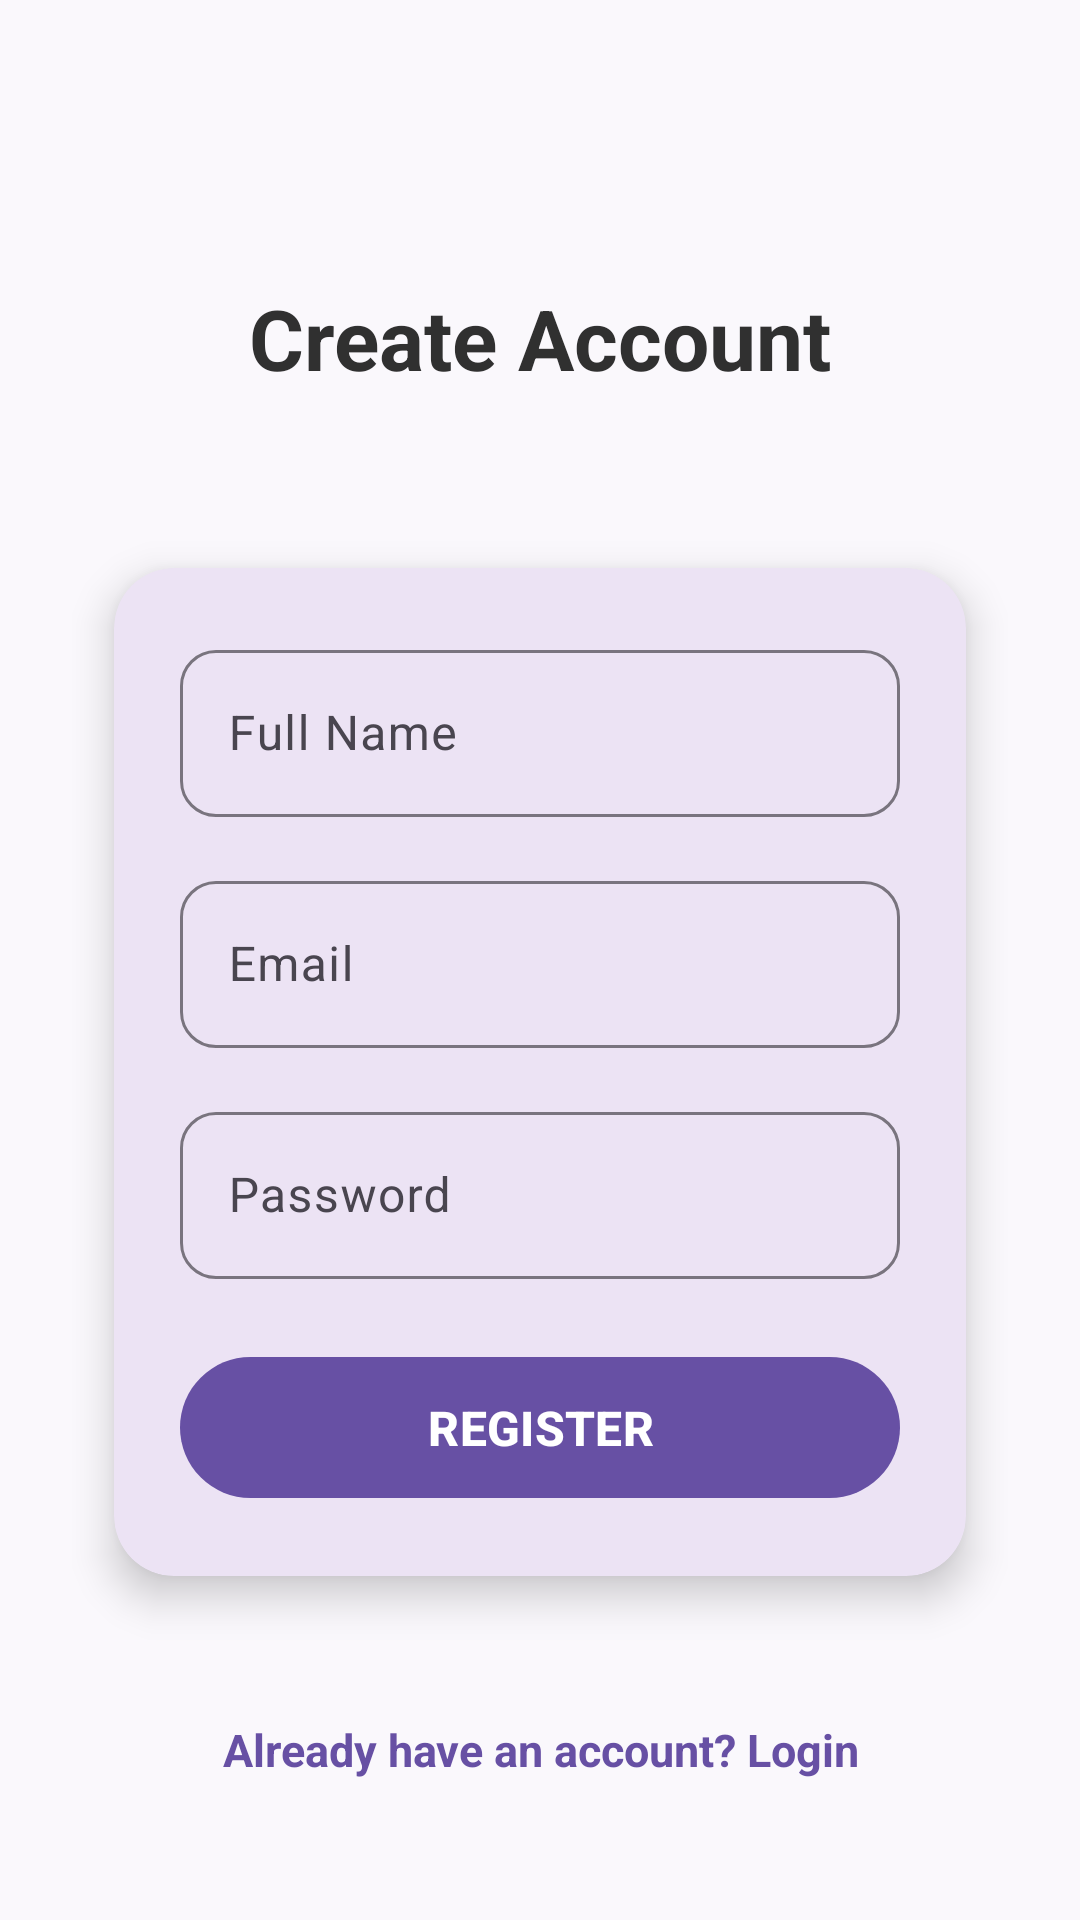

This screen was rendered from an Android layout file. Write that file and the resources it references.
<!-- AndroidManifest.xml: application theme Theme.SmartCareerAssistant -->
<!-- res/layout/activity_register.xml -->
<?xml version="1.0" encoding="utf-8"?>
<androidx.constraintlayout.widget.ConstraintLayout
    xmlns:android="http://schemas.android.com/apk/res/android"
    xmlns:app="http://schemas.android.com/apk/res-auto"
    android:id="@+id/registerRoot"
    android:layout_width="match_parent"
    android:layout_height="match_parent"
    android:padding="24dp"
    android:background="#FAF8FC">

    <TextView
        android:id="@+id/tvRegisterTitle"
        android:layout_width="wrap_content"
        android:layout_height="wrap_content"
        android:text="Create Account"
        android:textSize="28sp"
        android:textStyle="bold"
        android:textColor="#303030"
        app:layout_constraintTop_toTopOf="parent"
        app:layout_constraintStart_toStartOf="parent"
        app:layout_constraintEnd_toEndOf="parent"
        android:layout_marginTop="70dp" />

    <com.google.android.material.card.MaterialCardView
        android:id="@+id/registerCard"
        android:layout_width="0dp"
        android:layout_height="wrap_content"
        android:layout_marginTop="40dp"
        app:cardCornerRadius="20dp"
        app:cardElevation="8dp"
        app:cardUseCompatPadding="true"
        app:strokeWidth="0dp"
        app:layout_constraintTop_toBottomOf="@id/tvRegisterTitle"
        app:layout_constraintStart_toStartOf="parent"
        app:layout_constraintEnd_toEndOf="parent">

        <LinearLayout
            android:layout_width="match_parent"
            android:layout_height="wrap_content"
            android:orientation="vertical"
            android:padding="22dp">

            <com.google.android.material.textfield.TextInputLayout
                android:layout_width="match_parent"
                android:layout_height="wrap_content"
                android:hint="Full Name"
                app:boxCornerRadiusTopStart="12dp"
                app:boxCornerRadiusTopEnd="12dp"
                app:boxCornerRadiusBottomStart="12dp"
                app:boxCornerRadiusBottomEnd="12dp"
                app:boxStrokeWidth="1dp"
                app:boxStrokeWidthFocused="2dp">

                <com.google.android.material.textfield.TextInputEditText
                    android:id="@+id/etName"
                    android:layout_width="match_parent"
                    android:layout_height="wrap_content"
                    android:inputType="textPersonName" />

            </com.google.android.material.textfield.TextInputLayout>

            <com.google.android.material.textfield.TextInputLayout
                android:layout_width="match_parent"
                android:layout_height="wrap_content"
                android:layout_marginTop="16dp"
                android:hint="Email"
                app:boxCornerRadiusTopStart="12dp"
                app:boxCornerRadiusTopEnd="12dp"
                app:boxCornerRadiusBottomStart="12dp"
                app:boxCornerRadiusBottomEnd="12dp"
                app:boxStrokeWidth="1dp"
                app:boxStrokeWidthFocused="2dp">

                <com.google.android.material.textfield.TextInputEditText
                    android:id="@+id/etRegisterEmail"
                    android:layout_width="match_parent"
                    android:layout_height="wrap_content"
                    android:inputType="textEmailAddress" />

            </com.google.android.material.textfield.TextInputLayout>

            <com.google.android.material.textfield.TextInputLayout
                android:layout_width="match_parent"
                android:layout_height="wrap_content"
                android:layout_marginTop="16dp"
                android:hint="Password"
                app:boxCornerRadiusTopStart="12dp"
                app:boxCornerRadiusTopEnd="12dp"
                app:boxCornerRadiusBottomStart="12dp"
                app:boxCornerRadiusBottomEnd="12dp"
                app:boxStrokeWidth="1dp"
                app:boxStrokeWidthFocused="2dp">

                <com.google.android.material.textfield.TextInputEditText
                    android:id="@+id/etRegisterPassword"
                    android:layout_width="match_parent"
                    android:layout_height="wrap_content"
                    android:inputType="textPassword" />

            </com.google.android.material.textfield.TextInputLayout>

            <com.google.android.material.button.MaterialButton
                android:id="@+id/btnRegister"
                android:layout_width="match_parent"
                android:layout_height="55dp"
                android:layout_marginTop="22dp"
                android:text="REGISTER"
                android:textSize="16sp"
                android:textStyle="bold"
                app:cornerRadius="30dp" />

        </LinearLayout>

    </com.google.android.material.card.MaterialCardView>

    <TextView
        android:id="@+id/tvBackToLogin"
        android:layout_width="wrap_content"
        android:layout_height="48dp"
        android:gravity="center"
        android:paddingStart="12dp"
        android:paddingEnd="12dp"
        android:text="Already have an account? Login"
        android:textSize="15sp"
        android:textColor="#6750A4"
        android:textStyle="bold"
        android:clickable="true"
        android:focusable="true"
        android:foreground="?attr/selectableItemBackground"
        app:layout_constraintTop_toBottomOf="@id/registerCard"
        app:layout_constraintStart_toStartOf="parent"
        app:layout_constraintEnd_toEndOf="parent"
        android:layout_marginTop="16dp" />

</androidx.constraintlayout.widget.ConstraintLayout>
<!-- resources referenced by this layout -->
<resources>
  <style name="Theme.SmartCareerAssistant" parent="Base.Theme.SmartCareerAssistant" />
  <style name="Base.Theme.SmartCareerAssistant" parent="Theme.Material3.DayNight.NoActionBar">
          
          
      </style>
</resources>
